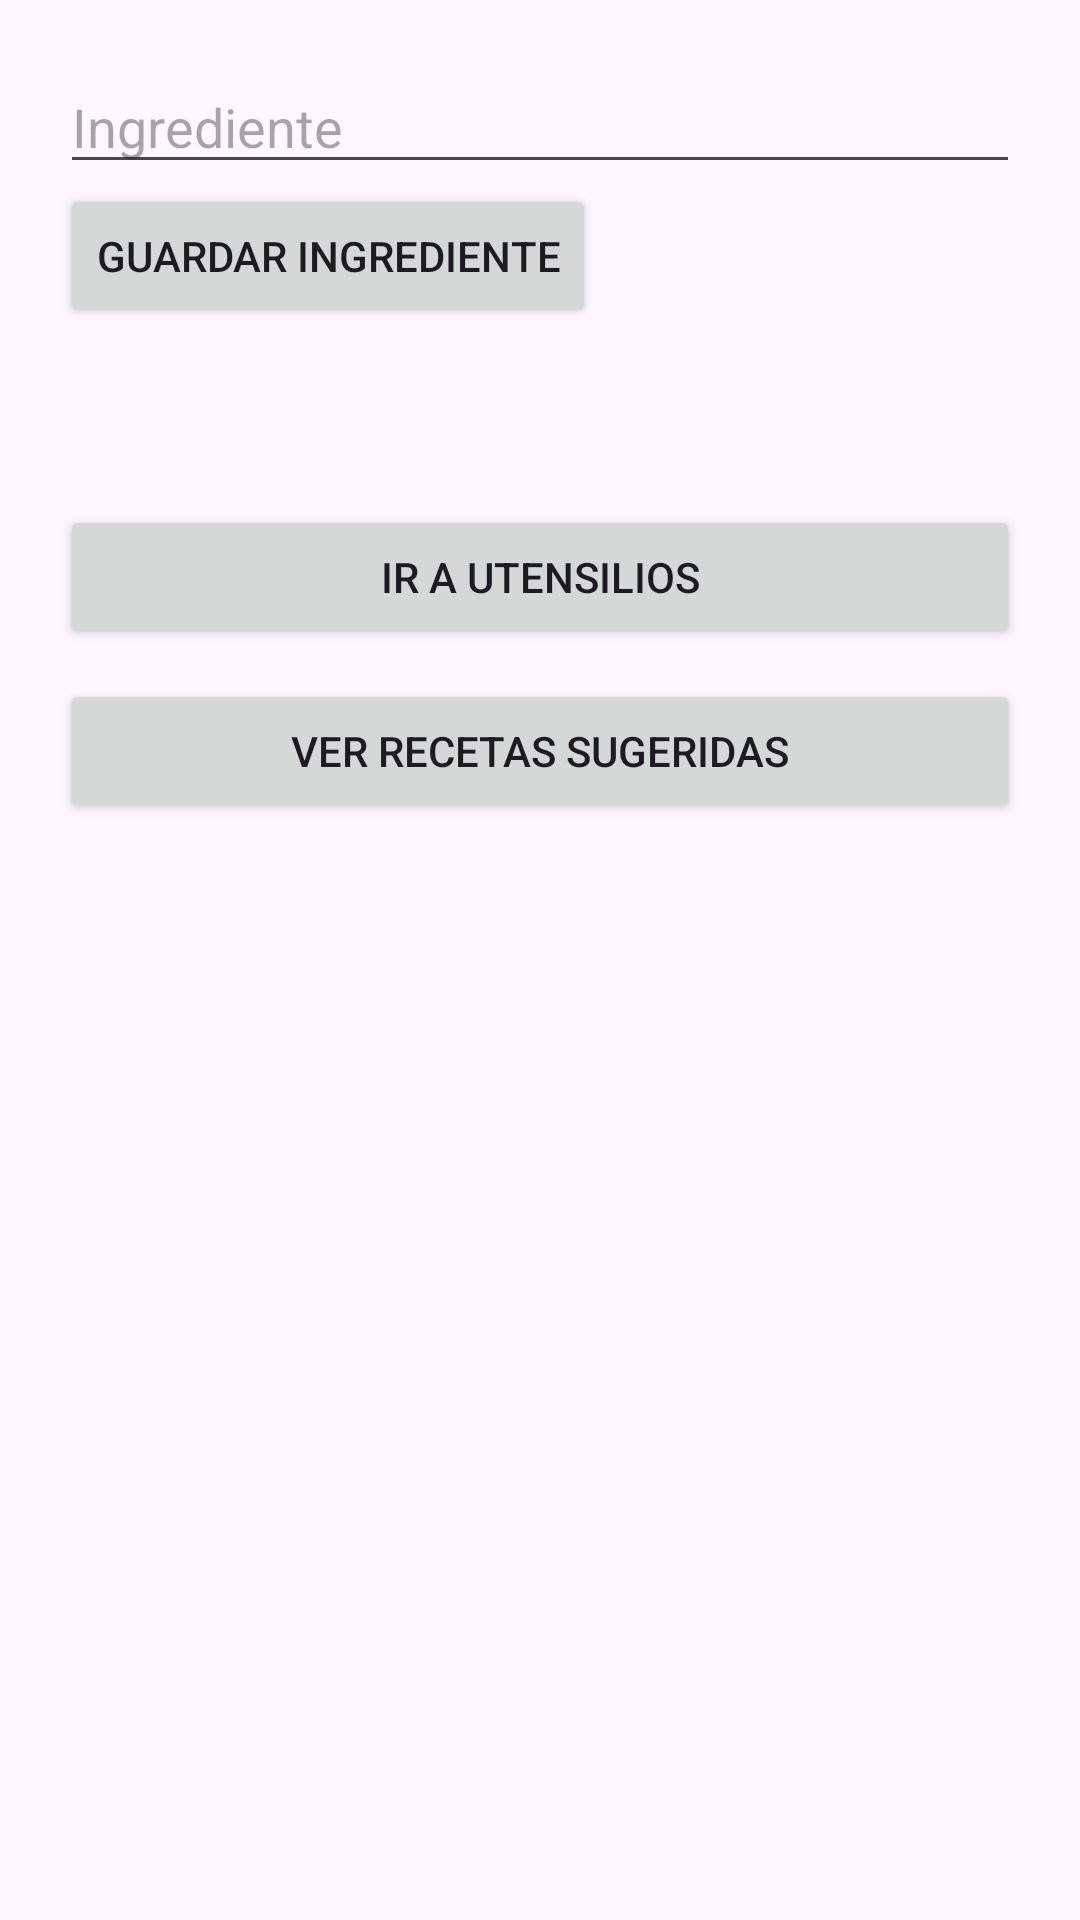

The Android layout XML behind this screen, and the referenced resources:
<!-- AndroidManifest.xml: application theme Theme.CookGPT -->
<!-- res/layout/activity_main.xml -->
<LinearLayout xmlns:android="http://schemas.android.com/apk/res/android"
    android:layout_width="match_parent"
    android:layout_height="match_parent"
    android:orientation="vertical"
    android:padding="20dp">

    <EditText
        android:id="@+id/inputIngrediente"
        android:layout_width="match_parent"
        android:layout_height="wrap_content"
        android:hint="Ingrediente" />

    <Button
        android:id="@+id/btnGuardar"
        android:layout_width="wrap_content"
        android:layout_height="wrap_content"
        android:text="Guardar ingrediente" />

    <TextView
        android:id="@+id/txtLista"
        android:layout_width="match_parent"
        android:layout_height="wrap_content"
        android:paddingTop="20dp" />

    <Button
        android:id="@+id/btnUtensilios"
        android:layout_width="match_parent"
        android:layout_height="wrap_content"
        android:text="Ir a Utensilios"
        android:layout_marginTop="20dp"/>

    <Button
        android:id="@+id/btnSugerencias"
        android:layout_width="match_parent"
        android:layout_height="wrap_content"
        android:text="Ver recetas sugeridas"
        android:layout_marginTop="10dp"/>
</LinearLayout>
<!-- resources referenced by this layout -->
<resources>
  <style name="Theme.CookGPT" parent="Base.Theme.CookGPT" />
  <style name="Base.Theme.CookGPT" parent="Theme.Material3.DayNight.NoActionBar">
          
          
      </style>
</resources>
